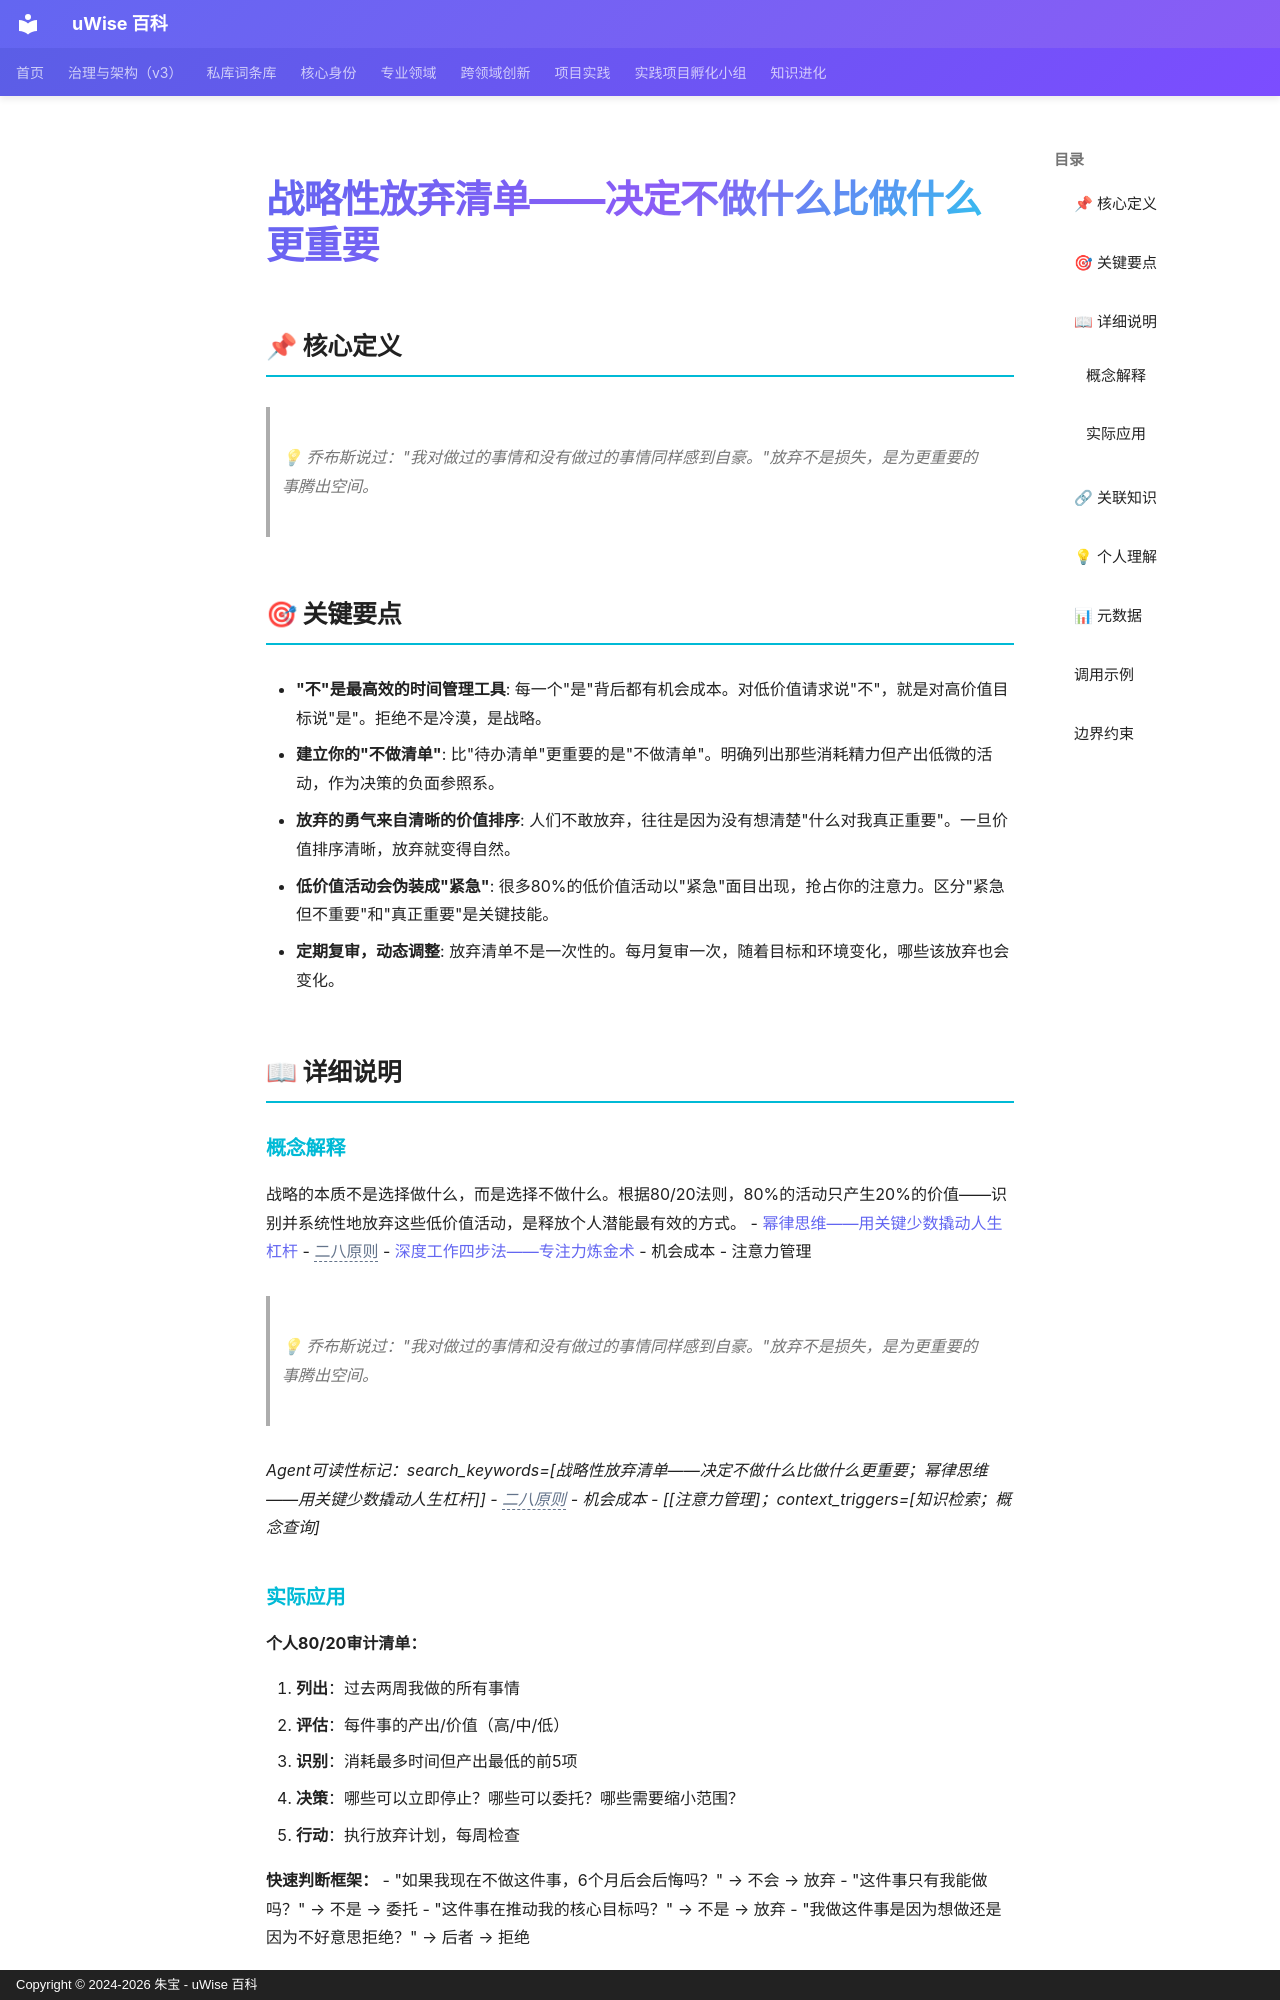

repository: zhubao315/uWise · page: vault-encyclopedia/md-91d0ccf4/index.html · generator: mkdocs · copyright: Copyright © 2024-2026 朱宝 - uWise 百科

---
title: "战略性放弃清单——决定不做什么比做什么更重要"
description: "💡 乔布斯说过：\"我对做过的事情和没有做过的事情同样感到自豪。\"放弃不是损失，是为更重要的事腾出空间。"
---

# 战略性放弃清单——决定不做什么比做什么更重要

## 📌 核心定义

> 💡 乔布斯说过："我对做过的事情和没有做过的事情同样感到自豪。"放弃不是损失，是为更重要的事腾出空间。

## 🎯 关键要点

- **"不"是最高效的时间管理工具**: 每一个"是"背后都有机会成本。对低价值请求说"不"，就是对高价值目标说"是"。拒绝不是冷漠，是战略。
- **建立你的"不做清单"**: 比"待办清单"更重要的是"不做清单"。明确列出那些消耗精力但产出低微的活动，作为决策的负面参照系。
- **放弃的勇气来自清晰的价值排序**: 人们不敢放弃，往往是因为没有想清楚"什么对我真正重要"。一旦价值排序清晰，放弃就变得自然。
- **低价值活动会伪装成"紧急"**: 很多80%的低价值活动以"紧急"面目出现，抢占你的注意力。区分"紧急但不重要"和"真正重要"是关键技能。
- **定期复审，动态调整**: 放弃清单不是一次性的。每月复审一次，随着目标和环境变化，哪些该放弃也会变化。

## 📖 详细说明

### 概念解释
战略的本质不是选择做什么，而是选择不做什么。根据80/20法则，80%的活动只产生20%的价值——识别并系统性地放弃这些低价值活动，是释放个人潜能最有效的方式。
- [幂律思维——用关键少数撬动人生杠杆](../md-6e86f761/)
- <span class="uw-unresolved" data-target="二八原则" title="未解析的双链目标：二八原则">二八原则</span>
- [深度工作四步法——专注力炼金术](../md-9dfaf3f9/)
- 机会成本
- 注意力管理

> 💡 乔布斯说过："我对做过的事情和没有做过的事情同样感到自豪。"放弃不是损失，是为更重要的事腾出空间。

*Agent可读性标记：search_keywords=[战略性放弃清单——决定不做什么比做什么更重要；幂律思维——用关键少数撬动人生杠杆]]
- <span class="uw-unresolved" data-target="二八原则" title="未解析的双链目标：二八原则">二八原则</span>
- 机会成本
- [[注意力管理]；context_triggers=[知识检索；概念查询]*
